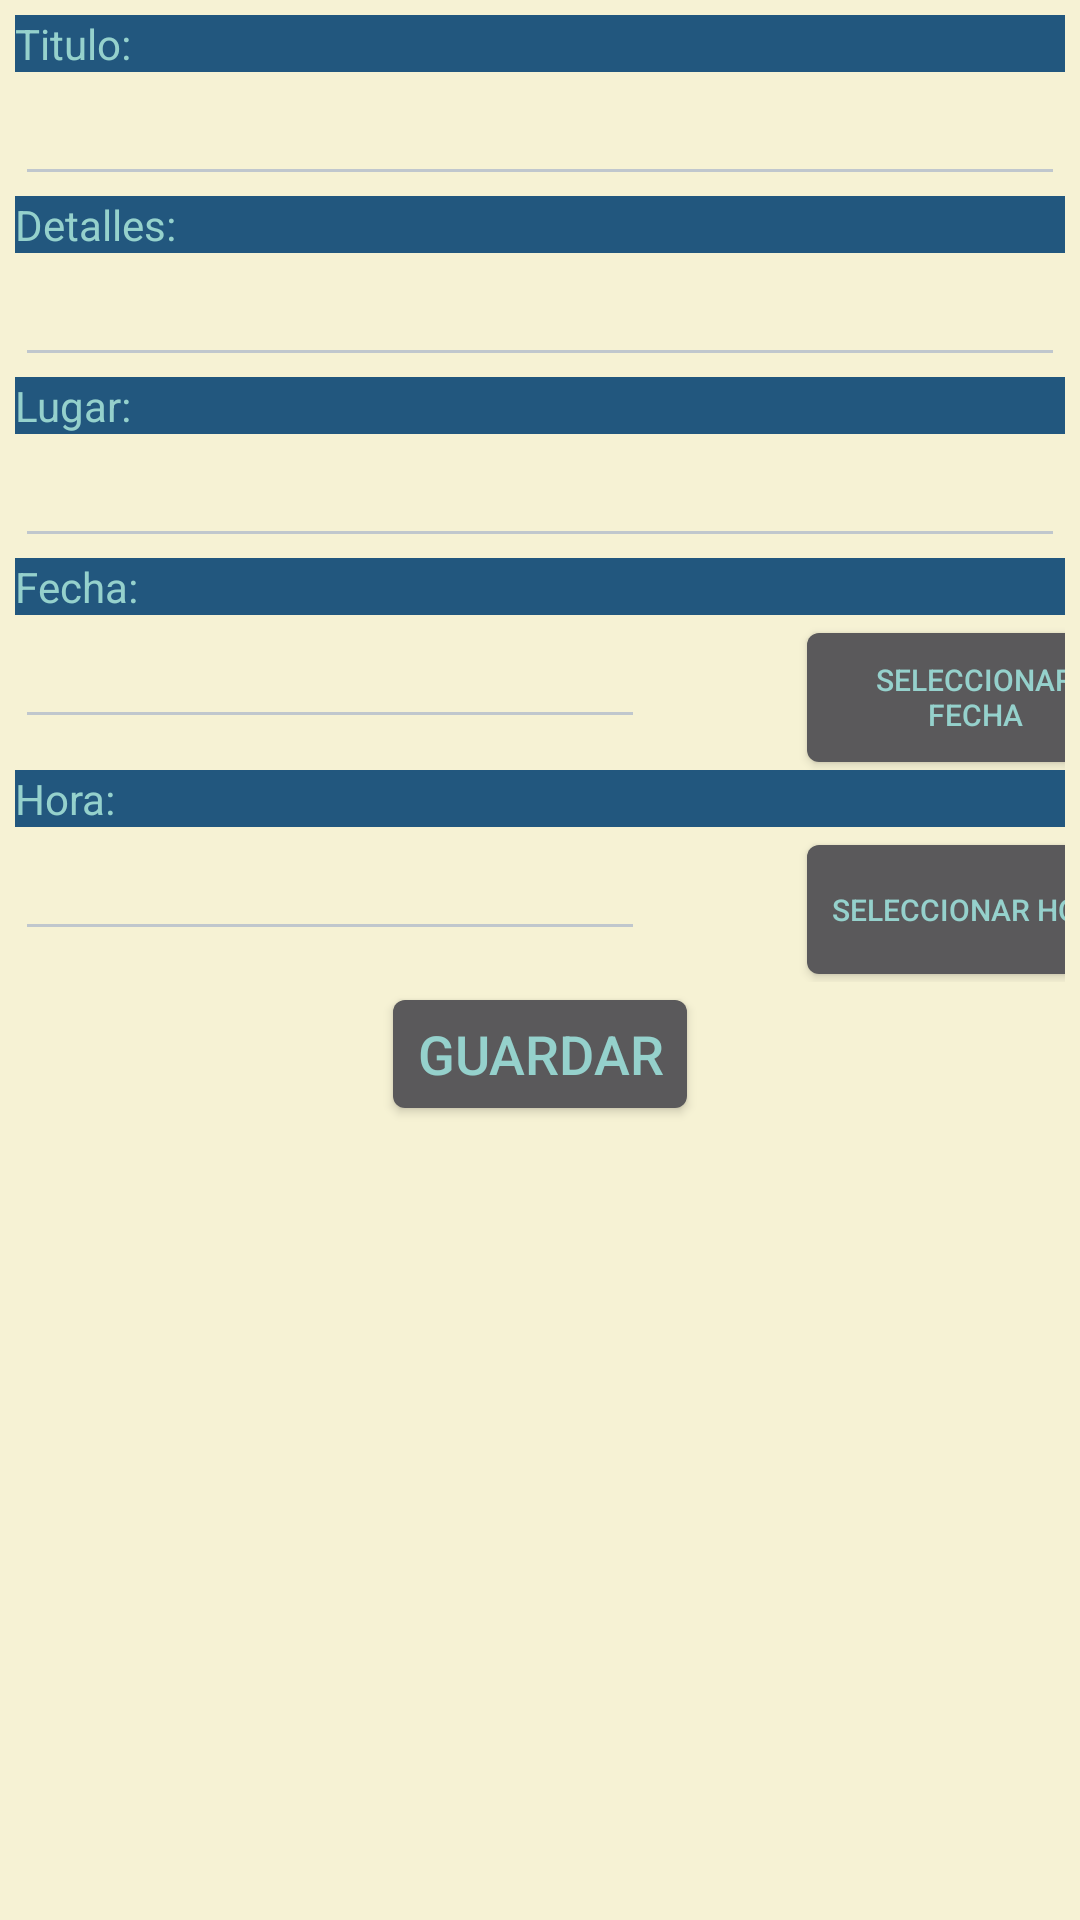

The Android layout XML behind this screen, and the referenced resources:
<!-- AndroidManifest.xml: activity theme android:Theme.DeviceDefault.NoActionBar -->
<!-- res/layout/activity_nuevo.xml -->
<?xml version="1.0" encoding="utf-8"?>
<LinearLayout xmlns:android="http://schemas.android.com/apk/res/android"
    xmlns:app="http://schemas.android.com/apk/res-auto"
    xmlns:tools="http://schemas.android.com/tools"
    android:layout_width="match_parent"
    android:layout_height="match_parent"
    android:orientation="vertical"
    android:gravity="center"
    android:background="@color/negro"
    tools:context=".NuevoActivity">

    <LinearLayout
        android:layout_width="match_parent"
        android:layout_height="match_parent"
        android:layout_margin="5dp"
        android:orientation="vertical">

        <TextView
            android:id="@+id/viewTitulo"
            android:layout_width="match_parent"
            android:layout_height="wrap_content"
            android:textColor="@color/blanco1"
            android:background="@color/azul_oscuro"
            android:text="@string/hint_titulo" />

        <EditText
            android:id="@+id/txtTitulo"
            android:layout_width="match_parent"
            android:layout_height="wrap_content"
            android:ems="10"
            android:inputType="textPersonName|textAutoComplete"
            android:labelFor="@+id/viewTitulo"
            android:textColor="@color/crema"
            android:textSize="18sp" />

        <TextView
            android:id="@+id/viewDetalles"
            android:layout_width="match_parent"
            android:layout_height="wrap_content"
            android:textColor="@color/blanco1"
            android:background="@color/azul_oscuro"
            android:text="@string/hint_detalles" />

        <EditText
            android:id="@+id/txtDetalles"
            android:layout_width="match_parent"
            android:layout_height="wrap_content"
            android:ems="10"
            android:inputType="textMultiLine|textAutoComplete"
            android:labelFor="@+id/viewDetalles"
            android:textColor="@color/crema"
            android:textSize="18sp" />

        <TextView
            android:id="@+id/viewLugar"
            android:layout_width="match_parent"
            android:layout_height="wrap_content"
            android:textColor="@color/blanco1"
            android:background="@color/azul_oscuro"
            android:text="@string/hint_lugar" />

        <EditText
            android:id="@+id/txtLugar"
            android:layout_width="match_parent"
            android:layout_height="wrap_content"
            android:ems="10"
            android:inputType="textPersonName|textAutoComplete"
            android:labelFor="@+id/viewLugar"
            android:textColor="@color/crema"
            android:textSize="18sp" />

        <TextView
            android:id="@+id/viewDia"
            android:layout_width="match_parent"
            android:layout_height="wrap_content"
            android:textColor="@color/blanco1"
            android:background="@color/azul_oscuro"
            android:text="@string/hint_dia" />

        <LinearLayout
            android:layout_width="match_parent"
            android:layout_height="155px"
            android:orientation="horizontal">

            <EditText
                android:id="@+id/txtDia"
                android:layout_width="wrap_content"
                android:layout_height="wrap_content"
                android:layout_gravity="top"
                android:ems="10"
                android:inputType="date"
                android:labelFor="@+id/viewDia"
                android:textColor="@color/crema"
                android:textSize="18sp"/>

            <Button
                android:id="@+id/btnFecha"
                android:padding="10dp"
                android:layout_gravity="right"
                android:layout_margin="50dp"
                android:layout_width="120dp"
                android:layout_height="55dp"
                android:text="@string/btnFecha"
                android:textColor="@color/azul_claro"
                android:textSize="10dp"/>

        </LinearLayout>

        <TextView
            android:id="@+id/viewHora"
            android:layout_width="match_parent"
            android:layout_height="wrap_content"
            android:textColor="@color/blanco1"
            android:background="@color/azul_oscuro"
            android:text="@string/hint_hora" />

        <LinearLayout
            android:layout_width="match_parent"
            android:layout_height="155px"
            android:orientation="horizontal">

            <EditText
                android:id="@+id/txtHora"
                android:layout_width="wrap_content"
                android:layout_height="wrap_content"
                android:layout_gravity="top"
                android:ems="10"
                android:inputType="time"
                android:labelFor="@+id/viewHora"
                android:textColor="@color/crema"
                android:textSize="18sp"/>

            <Button
                android:id="@+id/btnHora"
                android:padding="10dp"
                android:layout_gravity="right"
                android:layout_margin="50dp"
                android:layout_width="120dp"
                android:layout_height="55dp"
                android:text="@string/btnHora"
                android:textColor="@color/azul_claro"
                android:textSize="10dp"/>

        </LinearLayout>


        <Button
            android:id="@+id/btnGuarda"
            android:layout_width="wrap_content"
            android:layout_height="wrap_content"
            android:layout_gravity="center"
            android:text="@string/btnGuardar"
            android:textColor="@color/azul_claro"
            android:textSize="18sp" />





    </LinearLayout>

</LinearLayout>
<!-- resources referenced by this layout -->
<resources>
  <color name="azul_claro">#FF95D1CC</color>
  <color name="azul_oscuro">#FF22577E</color>
  <color name="blanco1">#FF95D1CC</color>
  <color name="crema">#FF5584AC</color>
  <color name="negro">#FFF6F2D4</color>
  <string name="btnFecha">Seleccionar Fecha</string>
  <string name="btnGuardar">Guardar</string>
  <string name="btnHora">Seleccionar Hora</string>
  <string name="hint_detalles">Detalles: </string>
  <string name="hint_dia">Fecha: </string>
  <string name="hint_hora">Hora: </string>
  <string name="hint_lugar">Lugar: </string>
  <string name="hint_titulo">Titulo: </string>
</resources>
